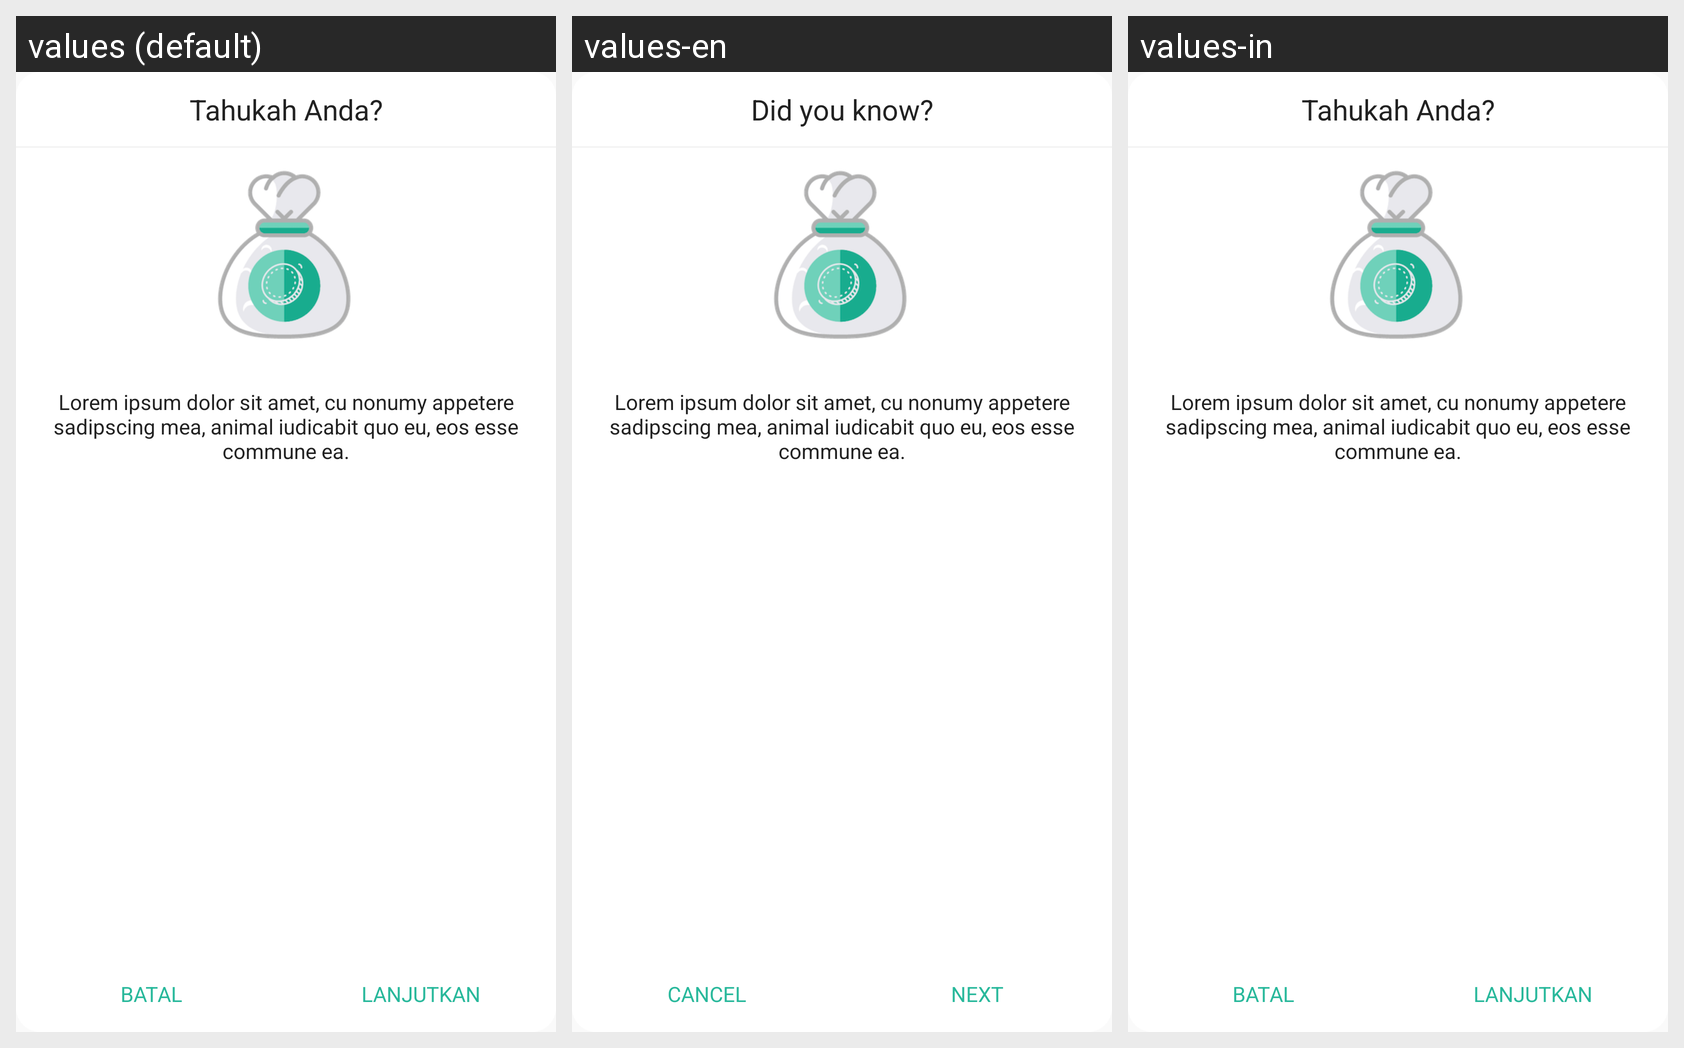

This grid shows one Android layout under several languages. Give, for every string resource on the screen, its name, the default text and each shown locale's text.
Android screen res/layout/dialog_home.xml rendered under 3 locales, left to right: values (default), values-en, values-in. Device: Nexus 5 (rendered at 1080×1920; each locale shown at half size, 540×960, under a caption strip naming it); theme AppTheme.
Strings drawn on this screen, with the default value and each locale's value (text and hints the layout hard-codes, and strings that could not be matched under every locale, appear in the picture but are not listed):

did_you_know
  values: Tahukah Anda?
  values-en: Did you know?
  values-in: Tahukah Anda?

lorem_ipsum
  values: Lorem ipsum dolor sit amet, cu nonumy appetere sadipscing mea, animal iudicabit quo eu, eos esse commune ea.
  values-en: Lorem ipsum dolor sit amet, cu nonumy appetere sadipscing mea, animal iudicabit quo eu, eos esse commune ea.
  values-in: Lorem ipsum dolor sit amet, cu nonumy appetere sadipscing mea, animal iudicabit quo eu, eos esse commune ea.

cancel
  values: Batal
  values-en: Cancel
  values-in: Batal

next
  values: lanjutkan
  values-en: next
  values-in: lanjutkan
